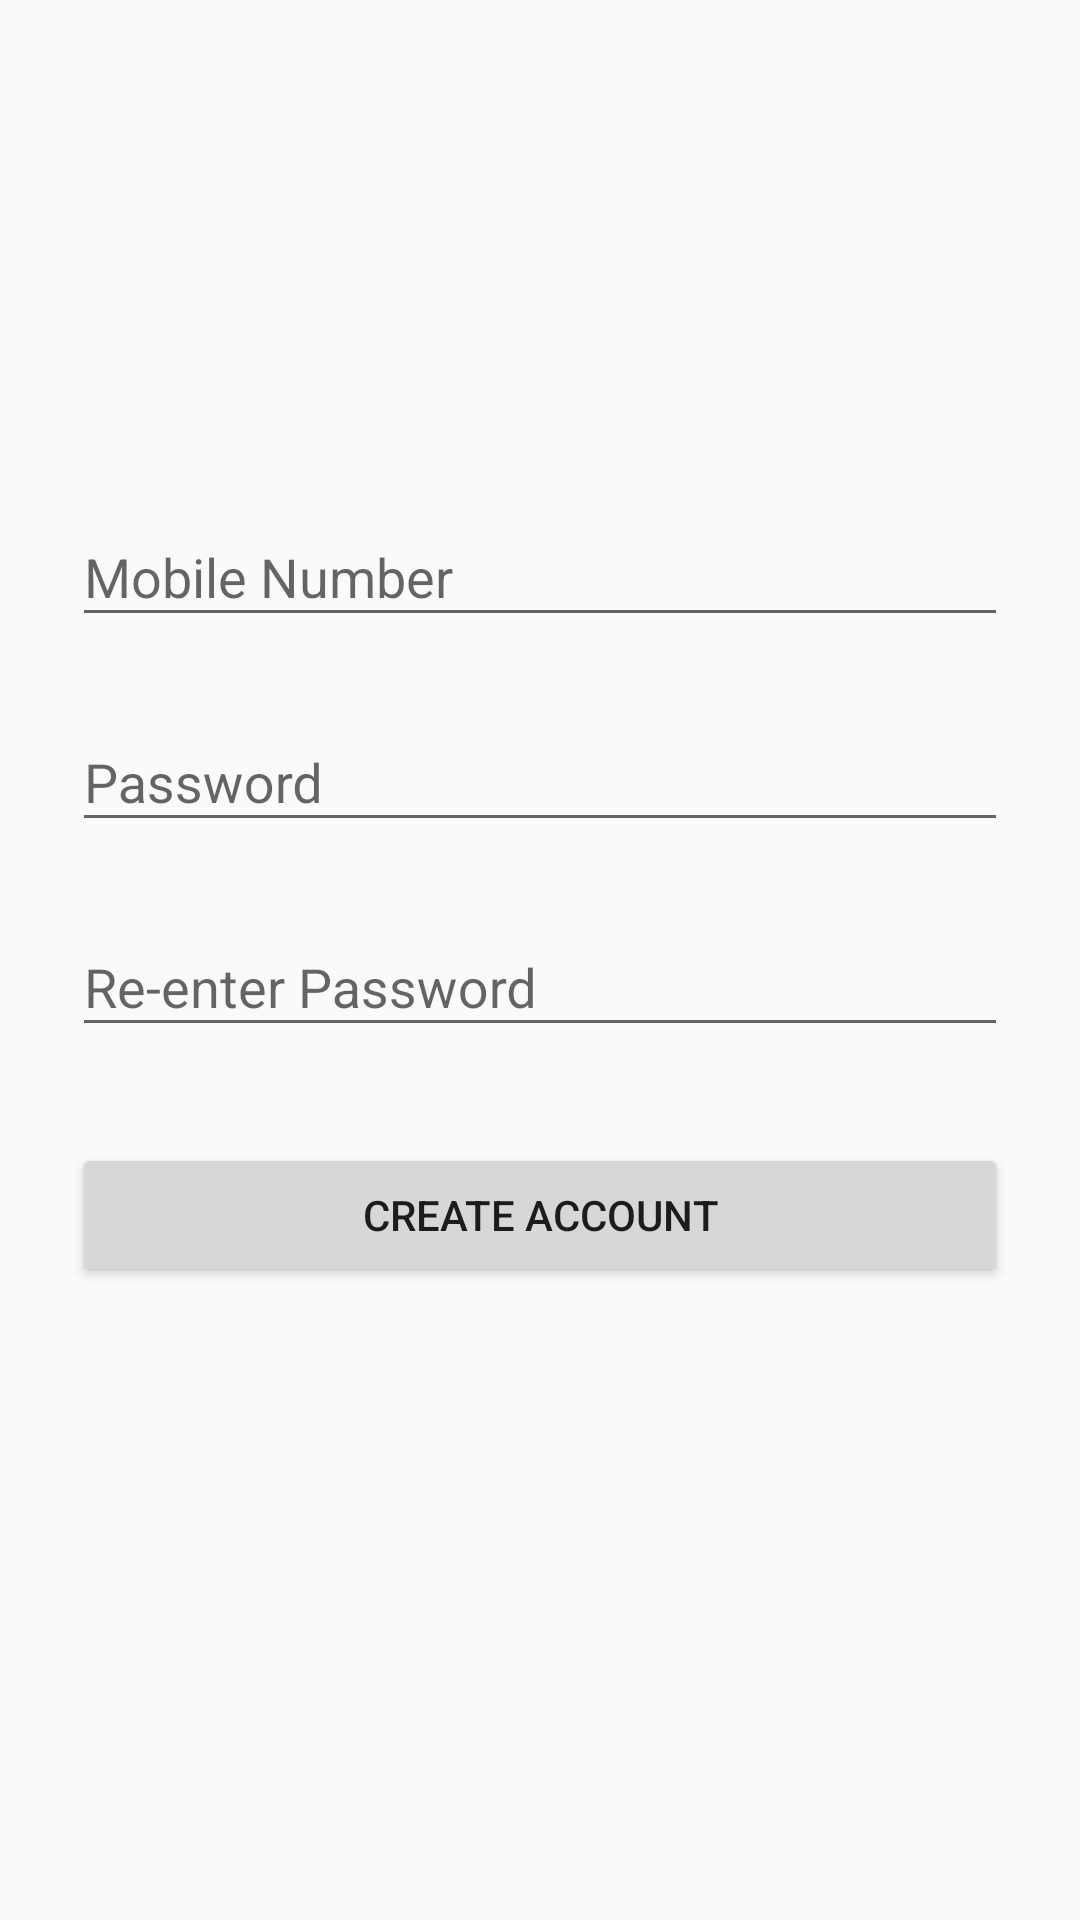

This screen was rendered from an Android layout file. Write that file and the resources it references.
<!-- AndroidManifest.xml: application theme AppTheme -->
<!-- res/layout/fragment_signup.xml -->
<?xml version="1.0" encoding="utf-8"?>
<ScrollView
    xmlns:android="http://schemas.android.com/apk/res/android"
    android:layout_width="fill_parent"
    android:layout_height="fill_parent"
    android:fitsSystemWindows="true"
    android:id="@+id/clRootRegister">


    <LinearLayout
        android:orientation="vertical"
        android:layout_width="match_parent"
        android:layout_height="wrap_content"
        android:paddingTop="56dp"
        android:paddingLeft="24dp"
        android:paddingRight="24dp">

        <ImageView android:src="@drawable/ic_logo_6"
            android:layout_width="wrap_content"
            android:layout_height="72dp"
            android:layout_marginBottom="24dp"
            android:layout_gravity="center_horizontal" />


        
        <android.support.design.widget.TextInputLayout
            android:layout_width="match_parent"
            android:layout_height="wrap_content"
            android:layout_marginTop="8dp"
            android:layout_marginBottom="8dp">
            <EditText android:id="@+id/input_mobile"
                android:layout_width="match_parent"
                android:layout_height="wrap_content"
                android:inputType="number"
                android:maxLength="10"
                android:hint="Mobile Number" />
        </android.support.design.widget.TextInputLayout>

        
        <android.support.design.widget.TextInputLayout
            android:layout_width="match_parent"
            android:layout_height="wrap_content"
            android:layout_marginTop="8dp"
            android:layout_marginBottom="8dp">
            <EditText android:id="@+id/input_password"
                android:layout_width="match_parent"
                android:layout_height="wrap_content"
                android:inputType="textPassword"
                android:hint="Password"/>
        </android.support.design.widget.TextInputLayout>

        
        <android.support.design.widget.TextInputLayout
            android:layout_width="match_parent"
            android:layout_height="wrap_content"
            android:layout_marginTop="8dp"
            android:layout_marginBottom="8dp">
            <EditText android:id="@+id/input_confirm_password"
                android:layout_width="match_parent"
                android:layout_height="wrap_content"
                android:inputType="textPassword"
                android:hint="Re-enter Password"/>
        </android.support.design.widget.TextInputLayout>

        
        <android.support.v7.widget.AppCompatButton
            android:id="@+id/btn_signup"
            android:layout_width="fill_parent"
            android:layout_height="wrap_content"
            android:layout_marginTop="24dp"
            android:layout_marginBottom="24dp"
            android:padding="12dp"
            android:text="Create Account"/>
    </LinearLayout>
</ScrollView>
<!-- resources referenced by this layout -->
<resources>
  <style name="AppTheme" parent="Theme.AppCompat.Light.DarkActionBar">
          
          <item name="colorPrimary">@color/colorPrimary</item>
          <item name="colorPrimaryDark">@color/colorPrimaryDark</item>
          <item name="colorAccent">@color/colorAccent</item>
      </style>
  <!-- not gathered from this repository: default colours our renderer supplied (Android Studio template values) -->
  <color name="colorPrimary">#FF6200EE</color>
  <color name="colorPrimaryDark">#FF3700B3</color>
  <color name="colorAccent">#FF03DAC5</color>
</resources>
